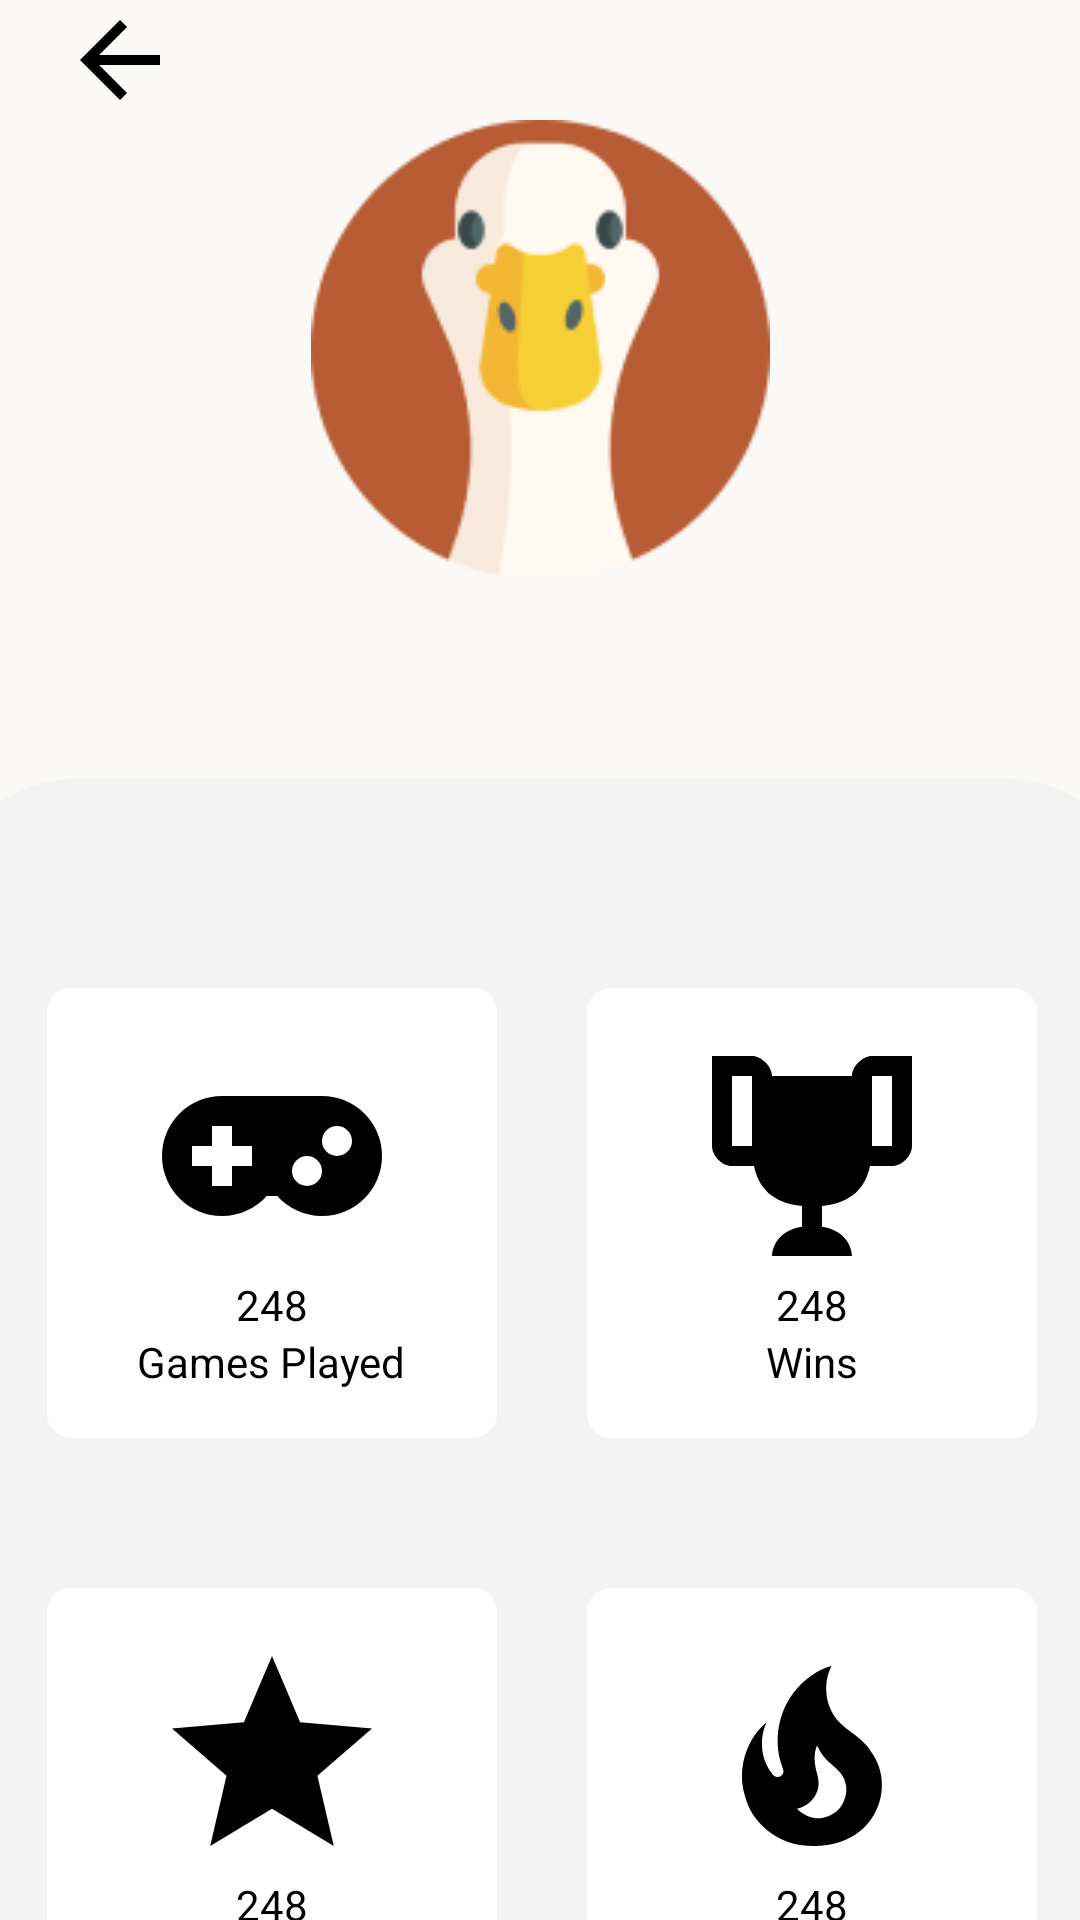

Produce the Android XML layout that renders to this screen, including the resource entries it uses.
<!-- AndroidManifest.xml: application theme Theme.Wordify -->
<!-- res/layout/profile_page.xml -->
<?xml version="1.0" encoding="utf-8"?>
<androidx.constraintlayout.widget.ConstraintLayout xmlns:android="http://schemas.android.com/apk/res/android"
    xmlns:app="http://schemas.android.com/apk/res-auto"
    xmlns:tools="http://schemas.android.com/tools"
    android:id="@+id/bg_main"
    android:layout_width="match_parent"
    android:layout_height="match_parent"
    android:background="@color/background_profile">

    <LinearLayout
        android:id="@+id/linearLayout7"
        android:layout_width="match_parent"
        android:layout_height="40dp"
        app:layout_constraintEnd_toEndOf="parent"
        app:layout_constraintStart_toStartOf="parent"
        app:layout_constraintTop_toTopOf="parent">

        <Button
            android:id="@+id/profile_button"
            android:layout_width="40dp"
            android:layout_height="40dp"
            android:layout_marginStart="20dp"
            android:background="@drawable/arrow_back"
            app:layout_constraintStart_toStartOf="parent"
            app:layout_constraintTop_toTopOf="parent" />


    </LinearLayout>


    <ImageView
        android:id="@+id/imageView3"
        android:layout_width="wrap_content"
        android:layout_height="wrap_content"
        android:src="@drawable/profile_pic"
        app:layout_constraintEnd_toEndOf="parent"
        app:layout_constraintStart_toStartOf="parent"
        app:layout_constraintTop_toBottomOf="@+id/linearLayout7" />



    <TextView
        android:id="@+id/textView3"
        android:layout_width="wrap_content"
        android:layout_height="wrap_content"
        android:layout_marginTop="10dp"
        android:fontFamily="@font/righteous_regular"

        android:textColor="@color/text_profile"
        android:textSize="24sp"
        app:layout_constraintEnd_toEndOf="parent"
        app:layout_constraintStart_toStartOf="parent"
        app:layout_constraintTop_toBottomOf="@+id/imageView3" />


    <androidx.constraintlayout.widget.ConstraintLayout
        android:id="@+id/main_group"
        android:layout_width="407dp"
        android:layout_height="490dp"
        android:layout_marginTop="24dp"
        android:background="@drawable/rounder"
        android:backgroundTint="@color/backgroundLog"
        android:padding="10dp"
        app:layout_constraintEnd_toEndOf="parent"
        app:layout_constraintStart_toStartOf="parent"
        app:layout_constraintTop_toBottomOf="@id/textView3">

        <LinearLayout
            android:layout_width="wrap_content"
            android:layout_height="wrap_content"
            android:layout_marginBottom="60dp"
            android:orientation="horizontal"
            app:layout_constraintBottom_toBottomOf="parent"
            app:layout_constraintEnd_toEndOf="parent"
            app:layout_constraintStart_toStartOf="parent">

            <LinearLayout
                android:id="@+id/Best_streak"
                android:layout_width="150dp"
                android:layout_height="150dp"
                android:layout_marginRight="30dp"
                android:background="@drawable/rounded"
                android:backgroundTint="@color/white"
                android:gravity="center"
                android:orientation="vertical"
                app:layout_constraintBottom_toBottomOf="parent"
                app:layout_constraintEnd_toEndOf="parent"
                app:layout_constraintStart_toEndOf="@+id/Current_streak"
                app:layout_constraintTop_toTopOf="parent"
                app:layout_constraintVertical_bias="0.726">

                <ImageView
                    android:layout_width="80dp"
                    android:layout_height="80dp"
                    android:src="@drawable/star" />


                <TextView
                    android:id="@+id/best_streak_edit"
                    android:layout_width="wrap_content"
                    android:layout_height="wrap_content"

                    android:textColor="@color/black"
                    android:text="248" />

                <TextView
                    android:id="@+id/textview_bstreak"
                    android:layout_width="wrap_content"
                    android:layout_height="wrap_content"

                    android:textColor="@color/black"
                    android:text="Best Streak" />


            </LinearLayout>

            <LinearLayout
                android:id="@+id/Current_streak"
                android:layout_width="150dp"
                android:layout_height="150dp"
                android:background="@drawable/rounded"
                android:backgroundTint="@color/white"
                android:gravity="center"
                android:orientation="vertical"
                app:layout_constraintBottom_toBottomOf="parent"
                app:layout_constraintStart_toStartOf="parent"
                app:layout_constraintTop_toTopOf="parent"
                app:layout_constraintVertical_bias="0.722">

                <ImageView
                    android:layout_width="80dp"
                    android:layout_height="80dp"
                    android:src="@drawable/fire" />


                <TextView
                    android:id="@+id/current_streak_edit"
                    android:layout_width="wrap_content"

                    android:textColor="@color/black"
                    android:layout_height="wrap_content"
                    android:text="248" />

                <TextView
                    android:id="@+id/textview_streak"
                    android:layout_width="wrap_content"
                    android:layout_height="wrap_content"

                    android:textColor="@color/black"
                    android:text="Current Streak" />


            </LinearLayout>

        </LinearLayout>


        <LinearLayout
            android:layout_width="wrap_content"
            android:layout_height="wrap_content"
            android:layout_marginTop="60dp"
            android:orientation="horizontal"
            app:layout_constraintEnd_toEndOf="parent"
            app:layout_constraintStart_toStartOf="parent"
            app:layout_constraintTop_toTopOf="parent">

            <LinearLayout
                android:id="@+id/game_played"
                android:layout_width="150dp"
                android:layout_height="150dp"
                android:layout_marginRight="30dp"
                android:background="@drawable/rounded"
                android:backgroundTint="@color/white"
                android:gravity="center"
                android:orientation="vertical"
                app:layout_constraintBottom_toTopOf="@+id/Current_streak"
                app:layout_constraintStart_toStartOf="parent"
                app:layout_constraintTop_toTopOf="parent">

                <ImageView
                    android:layout_width="80dp"
                    android:layout_height="80dp"
                    android:src="@drawable/controller" />


                <TextView
                    android:id="@+id/game_played_edit"
                    android:layout_width="wrap_content"
                    android:layout_height="wrap_content"
                    android:textColor="@color/black"
                    android:text="248" />

                <TextView
                    android:id="@+id/textview_games"
                    android:layout_width="wrap_content"
                    android:layout_height="wrap_content"
                    android:textColor="@color/black"
                    android:text="Games Played" />


            </LinearLayout>

            <LinearLayout
                android:id="@+id/Wins"
                android:layout_width="150dp"
                android:layout_height="150dp"
                android:layout_alignParentEnd="true"
                android:background="@drawable/rounded"
                android:backgroundTint="@color/white"
                android:gravity="center"
                android:orientation="vertical"
                app:layout_constraintBottom_toTopOf="@+id/Best_streak"
                app:layout_constraintEnd_toEndOf="parent"
                app:layout_constraintTop_toTopOf="parent">

                <ImageView
                    android:layout_width="80dp"
                    android:layout_height="80dp"
                    android:src="@drawable/trophy" />


                <TextView
                    android:id="@+id/wins_edit"
                    android:layout_width="wrap_content"
                    android:layout_height="wrap_content"

                    android:textColor="@color/black"
                    android:text="248" />

                <TextView
                    android:id="@+id/textview_wins"
                    android:layout_width="wrap_content"
                    android:layout_height="wrap_content"

                    android:textColor="@color/black"
                    android:text="Wins" />


            </LinearLayout>


        </LinearLayout>


    </androidx.constraintlayout.widget.ConstraintLayout>


</androidx.constraintlayout.widget.ConstraintLayout>
<!-- resources referenced by this layout -->
<resources>
  <color name="backgroundLog">#F3F3F3</color>
  <color name="background_profile">#FAF9F6</color>
  <color name="black">#FF000000</color>
  <color name="text_profile">#FF000000</color>
  <color name="white">#FFFFFFFF</color>
  <!-- drawable arrow_back (drawable) -->
  <vector xmlns:android="http://schemas.android.com/apk/res/android"
      android:autoMirrored="true"
      android:height="24dp"
      android:tint="@color/text_LogIn"
      android:viewportHeight="24"
      android:viewportWidth="24"
      android:width="24dp">
  <path android:fillColor="@android:color/white" android:pathData="M20,11H7.83l5.59,-5.59L12,4l-8,8 8,8 1.41,-1.41L7.83,13H20v-2z"/>
      </vector>
  <!-- drawable controller (drawable) -->
  <vector xmlns:android="http://schemas.android.com/apk/res/android"
      android:width="24dp"
      android:height="24dp"
      android:viewportWidth="24"
      android:viewportHeight="24">
  
      <path
          android:fillColor="#FF000000"
          android:pathData="M7,6H17A6,6 0 0,1 23,12A6,6 0 0,1 17,18C15.22,18 13.63,17.23 12.53,16H11.47C10.37,17.23 8.78,18 7,18A6,6 0 0,1 1,12A6,6 0 0,1 7,6M6,9V11H4V13H6V15H8V13H10V11H8V9H6M15.5,12A1.5,1.5 0 0,0 14,13.5A1.5,1.5 0 0,0 15.5,15A1.5,1.5 0 0,0 17,13.5A1.5,1.5 0 0,0 15.5,12M18.5,9A1.5,1.5 0 0,0 17,10.5A1.5,1.5 0 0,0 18.5,12A1.5,1.5 0 0,0 20,10.5A1.5,1.5 0 0,0 18.5,9Z" />
  </vector>
  <!-- drawable rounded (drawable) -->
  <?xml version="1.0" encoding="utf-8"?>
  <shape xmlns:android="http://schemas.android.com/apk/res/android" android:shape="rectangle">
      <solid android:color="@color/black"/> 
      <corners android:radius="8dp"/> 
      <size android:width="100dp" android:height="100dp"/> 
  </shape>
  <!-- drawable rounder (drawable) -->
  <?xml version="1.0" encoding="utf-8"?>
  <shape xmlns:android="http://schemas.android.com/apk/res/android" android:shape="rectangle">
      <solid android:color="@color/black"/> 
      <corners android:topLeftRadius="50dp" android:topRightRadius="50dp"/>
      <size android:width="100dp" android:height="100dp"/> 
  </shape>
  <!-- drawable star (drawable) -->
  <vector xmlns:android="http://schemas.android.com/apk/res/android"
      android:width="24dp"
      android:height="24dp"
      android:viewportWidth="24"
      android:viewportHeight="24">
  
      <path
          android:fillColor="#000000"
          android:pathData="M12,17.27L18.18,21L16.54,13.97L22,9.24L14.81,8.62L12,2L9.19,8.62L2,9.24L7.45,13.97L5.82,21L12,17.27Z" />
  
  </vector>
  <!-- drawable trophy (drawable) -->
  <vector xmlns:android="http://schemas.android.com/apk/res/android"
      android:width="24dp"
      android:height="24dp"
      android:viewportWidth="24"
      android:viewportHeight="24">
  
      <path
          android:fillColor="#000000"
          android:pathData="M18 2C17.1 2 16 3 16 4H8C8 3 6.9 2 6 2H2V11C2 12 3 13 4 13H6.2C6.6 15 7.9 16.7 11 17V19.08C8 19.54 8 22 8 22H16C16 22 16 19.54 13 19.08V17C16.1 16.7 17.4 15 17.8 13H20C21 13 22 12 22 11V2H18M6 11H4V4H6V11M20 11H18V4H20V11Z" />
  
  </vector>
  <style name="Theme.Wordify" parent="Theme.AppCompat.Light.NoActionBar">
          
  
      </style>
  <color name="text_LogIn">#FF000000</color>
</resources>
